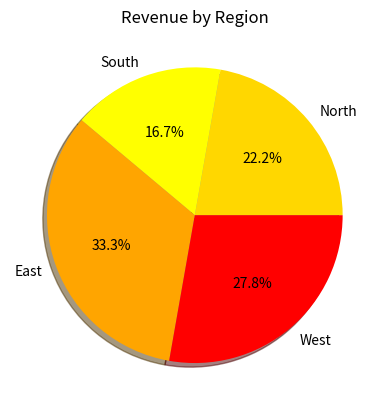

This chart was generated by the following Python code:
import matplotlib.pyplot as plt
Regions = ['North', 'South', 'East', 'West']
rvenue = [20000, 15000, 30000, 25000]
print(plt.pie(rvenue , labels = Regions , autopct = '%1.1f%%' , colors = [ 'Gold', 'Yellow', 'Orange', 'Red'] , shadow = True))
print(plt.title('Revenue by Region'))
print(plt.show())
